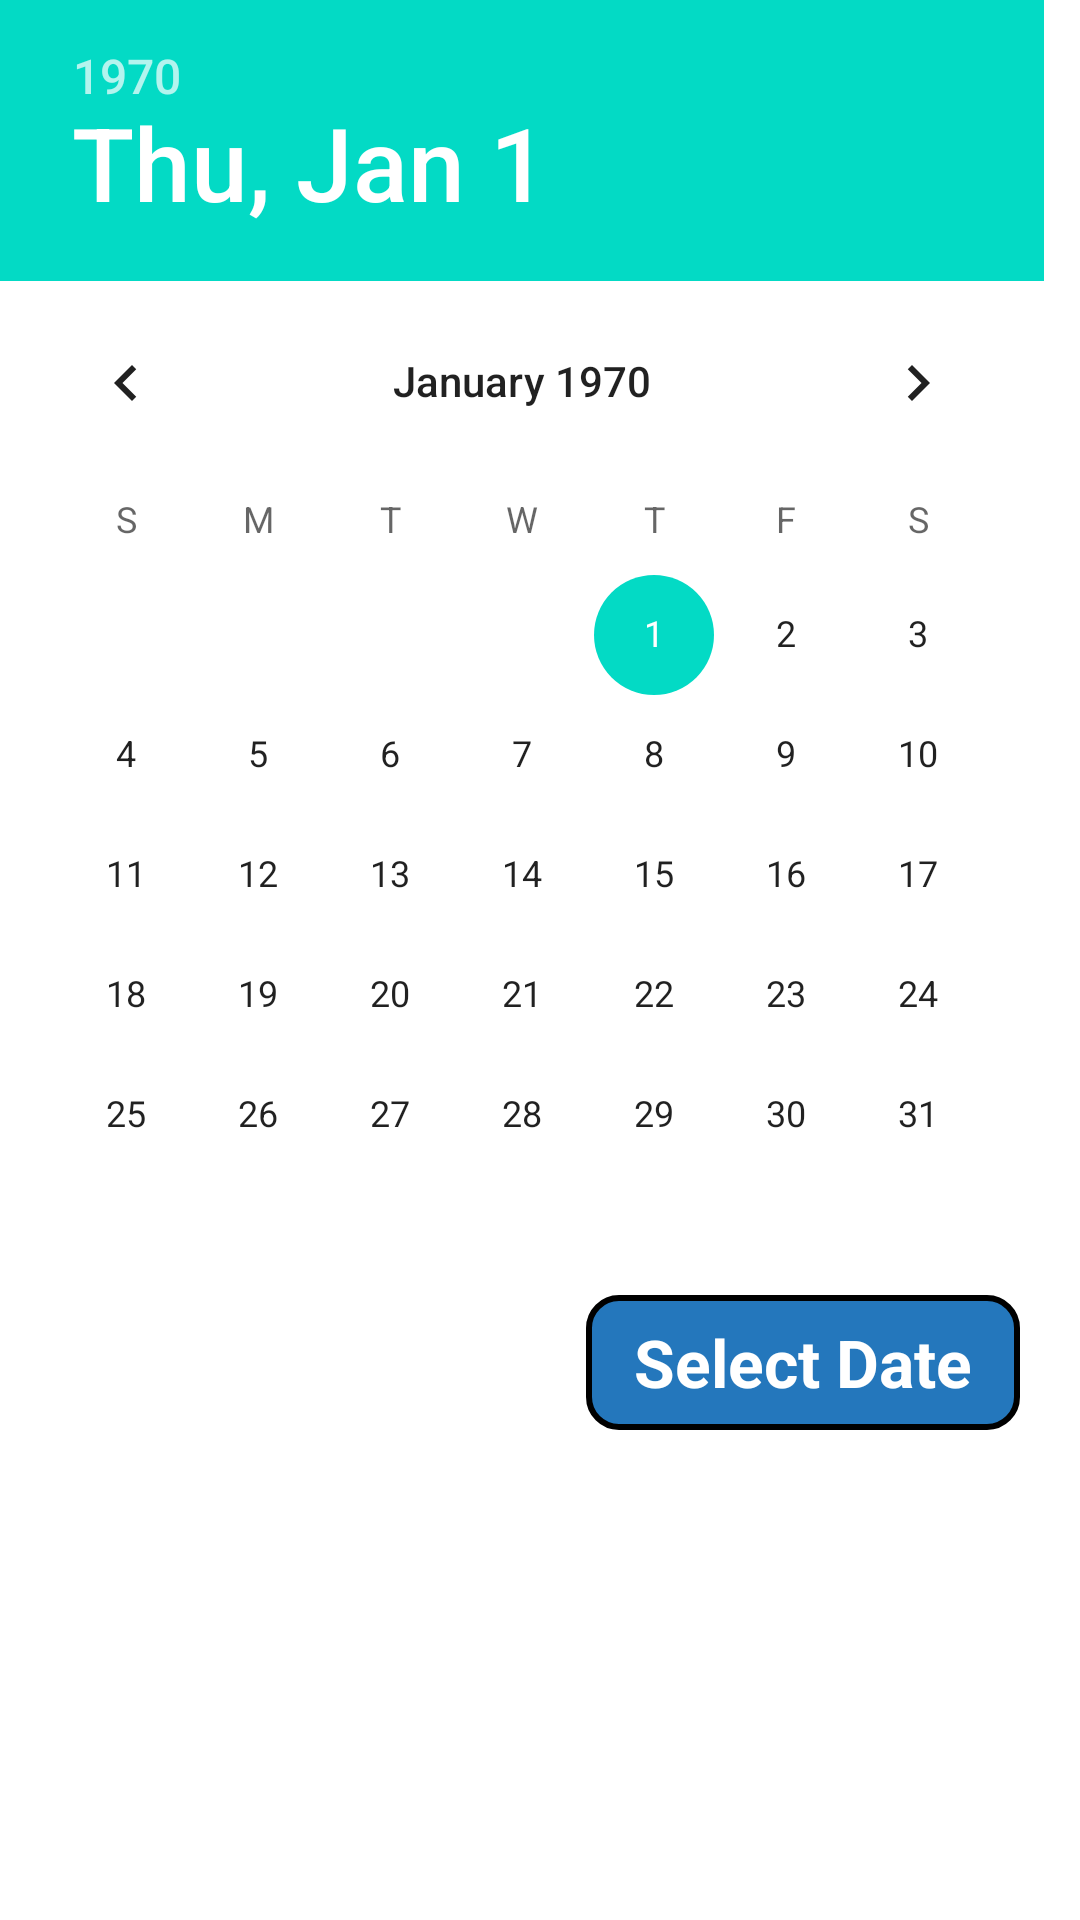

The Android layout XML behind this screen, and the referenced resources:
<!-- AndroidManifest.xml: application theme Theme.SahayekHelath -->
<!-- res/layout/datepicker.xml -->
<?xml version="1.0" encoding="utf-8"?>
<LinearLayout 
    xmlns:android="http://schemas.android.com/apk/res/android"
    android:layout_width="wrap_content"
    android:layout_height="wrap_content"
    android:layout_gravity="center_horizontal|center_vertical"

    android:orientation="vertical"
    >
    <DatePicker
        android:id="@+id/datepicker"
        android:layout_width="wrap_content"
        android:layout_height="wrap_content"
        android:layout_centerInParent="true"
        />
    <TextView
        android:id="@+id/chooseDate"
        android:layout_width="wrap_content"
        android:layout_height="45dp"
        android:layout_below="@+id/datepicker"
        android:background="@drawable/layout_login"
        android:text="   Select Date   "
        android:textColor="#FFF"
        android:textSize="22sp"
        android:layout_gravity="right"
        android:gravity="center_horizontal|center_vertical"
        android:layout_marginRight="20dp"
        android:textStyle="bold"
        android:layout_marginBottom="10dp"/>


</LinearLayout>
<!-- resources referenced by this layout -->
<resources>
  <!-- drawable layout_login (drawable-v24) -->
  <?xml version="1.0" encoding="utf-8"?>
  <shape xmlns:android="http://schemas.android.com/apk/res/android"
      android:shape="rectangle"
      >
      <corners
          android:radius="10dp"
          />
      <solid
          android:color="#2477BC"/>
      <stroke
          android:color="#000"
          android:width="2dp"
          />
  </shape>
  <style name="Theme.SahayekHelath" parent="Theme.MaterialComponents.DayNight.DarkActionBar">
          
          <item name="colorPrimary">@color/purple_500</item>
          <item name="colorPrimaryVariant">@color/purple_700</item>
          <item name="colorOnPrimary">@color/white</item>
          
          <item name="colorSecondary">@color/teal_200</item>
          <item name="colorSecondaryVariant">@color/teal_700</item>
          <item name="colorOnSecondary">@color/black</item>
          
          <item name="android:statusBarColor" tools:targetApi="l">?attr/colorPrimaryVariant</item>
          
      </style>
  <color name="purple_500">#FF6200EE</color>
  <color name="purple_700">#FF3700B3</color>
  <color name="white">#FFFFFFFF</color>
  <color name="teal_200">#FF03DAC5</color>
  <color name="teal_700">#FF018786</color>
  <color name="black">#FF000000</color>
</resources>
